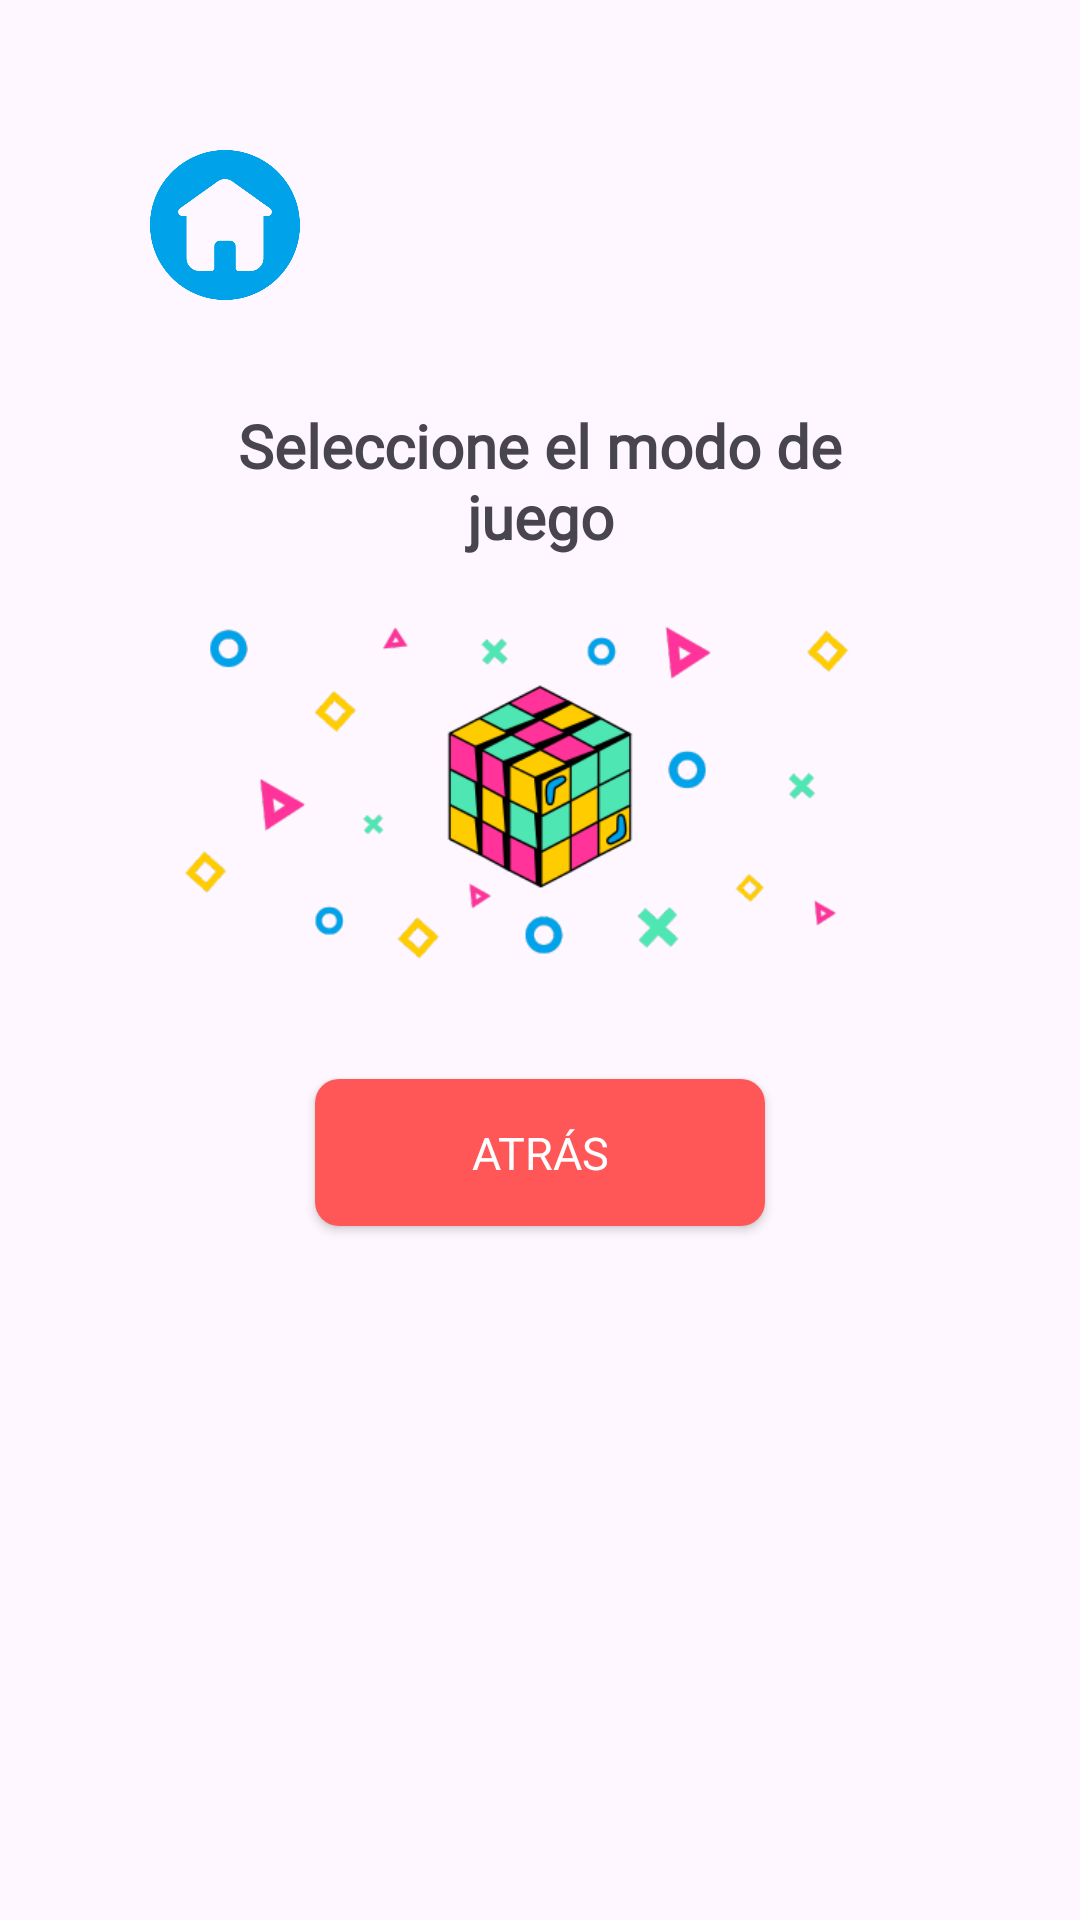

Write the Android layout XML for this screen, with the resource values it uses.
<!-- AndroidManifest.xml: application theme Theme.Grupo03QuizMania -->
<!-- res/layout/activity_modo_juego.xml -->
<?xml version="1.0" encoding="utf-8"?>
<ScrollView xmlns:android="http://schemas.android.com/apk/res/android"
    android:layout_width="match_parent"
    android:layout_height="match_parent"
    android:fillViewport="true">


    <LinearLayout
        xmlns:app="http://schemas.android.com/apk/res-auto"
        xmlns:tools="http://schemas.android.com/tools"
        android:id="@+id/main"
        android:layout_width="match_parent"
        android:layout_height="wrap_content"
        android:orientation="vertical"
        android:padding="50dp"
        tools:context=".ModoJuegoActivity">

        <ImageView
            android:id="@+id/imageView3"
            android:layout_width="50dp"
            android:layout_height="50dp"
            android:layout_marginBottom="15dp"
            android:onClick="home"
            app:srcCompat="@drawable/home_icon"
            tools:ignore="ContentDescription,ImageContrastCheck,SpeakableTextPresentCheck" />

        <LinearLayout
            android:layout_width="match_parent"
            android:layout_height="wrap_content"
            android:layout_margin="10dp"
            android:gravity="center_horizontal"
            android:orientation="vertical"
            tools:ignore="UselessParent">

            
            <LinearLayout
                android:layout_width="match_parent"
                android:layout_height="wrap_content"
                android:orientation="vertical"
                android:gravity="bottom">


                <TextView
                    android:layout_width="match_parent"
                    android:layout_height="wrap_content"
                    android:fontFamily="@font/montserrat_bold"
                    android:paddingTop="10dp"
                    android:paddingBottom="10dp"
                    android:textAlignment="center"
                    android:textSize="20sp"
                    android:textStyle="bold"
                    android:text="@string/txt_seleccione_el_modo_de_juego" />

                <ImageView
                    android:id="@+id/imageView2"
                    android:layout_width="match_parent"
                    android:layout_height="133dp"
                    android:contentDescription="@string/txt_banner_pregunta"
                    app:srcCompat="@drawable/banner_cubo" />
            </LinearLayout>

            
            <LinearLayout
                android:id="@+id/buttons_container"
                android:layout_width="match_parent"
                android:layout_height="wrap_content"
                android:orientation="vertical"
                android:layout_marginTop="16dp">
                
            </LinearLayout>

            <Button
                android:id="@+id/btnAtras"
                android:layout_width="150dp"
                android:layout_height="49dp"
                android:layout_marginTop="15dp"
                android:fontFamily="@font/montserrat_bold"
                android:text="@string/txt_atras"
                android:layout_marginBottom="10dp"
                android:textSize="15sp"
                android:background="@drawable/btn_style_rendirse"
                android:textColor="@color/white"
                app:backgroundTint="@null"
                android:onClick="volverAInicio" />
        </LinearLayout>

    </LinearLayout>
</ScrollView>
<!-- resources referenced by this layout -->
<resources>
  <color name="white">#FFFFFFFF</color>
  <!-- drawable banner_cubo: png bitmap (drawable, 28609 bytes) -->
  <!-- drawable btn_style_rendirse (drawable) -->
  <shape xmlns:android="http://schemas.android.com/apk/res/android"
      android:shape="rectangle">
      <solid
          android:color="#FF5757" />
  
      <corners android:radius="8dp" />
  
  </shape>
  <!-- drawable home_icon: png bitmap (drawable, 14253 bytes) -->
  <string name="txt_atras">Atrás</string>
  <string name="txt_banner_pregunta">Banner pregunta</string>
  <string name="txt_seleccione_el_modo_de_juego">Seleccione el modo de juego</string>
  <style name="Theme.Grupo03QuizMania" parent="Base.Theme.Grupo03QuizMania" />
  <style name="Base.Theme.Grupo03QuizMania" parent="Theme.Material3.DayNight.NoActionBar">
          
          
      </style>
</resources>
